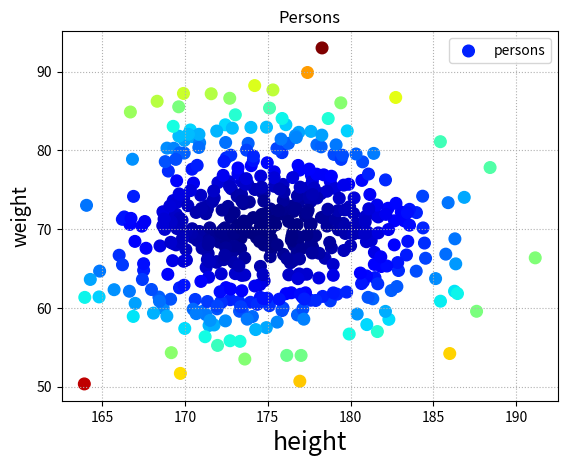

Here is the Python script that generated this plot:
"""
正态分布的散点图
应用:记忆学习,线性回归
"""

import numpy as np
import matplotlib.pyplot as mp

n = 500
# 172 期望均值
# 20  震荡标准差  正负三倍标准差区间 = 绝大部分样本的值
# n   生成个数
x = np.random.normal(175, 5, n)

y = np.random.normal(70, 7, n)

mp.figure('Persons')
mp.title('Persons')
mp.xlabel('height', fontsize=18)
mp.ylabel('weight', fontsize=14)
mp.grid(linestyle=':')
d = (x - 175) ** 2 + (y - 70) ** 2

mp.scatter(
    x,  # x轴坐标数组
    y,  # y轴坐标数组
    marker='o',  # 点型
    s=70,  # 大小
    label='persons',
    # color='dodgerblue',  # 颜色
    c=d,  # 与均值越近颜色越暗,不能与color参数连用
    cmap='jet'  # 渐变颜色条
)
mp.legend()
mp.show()
